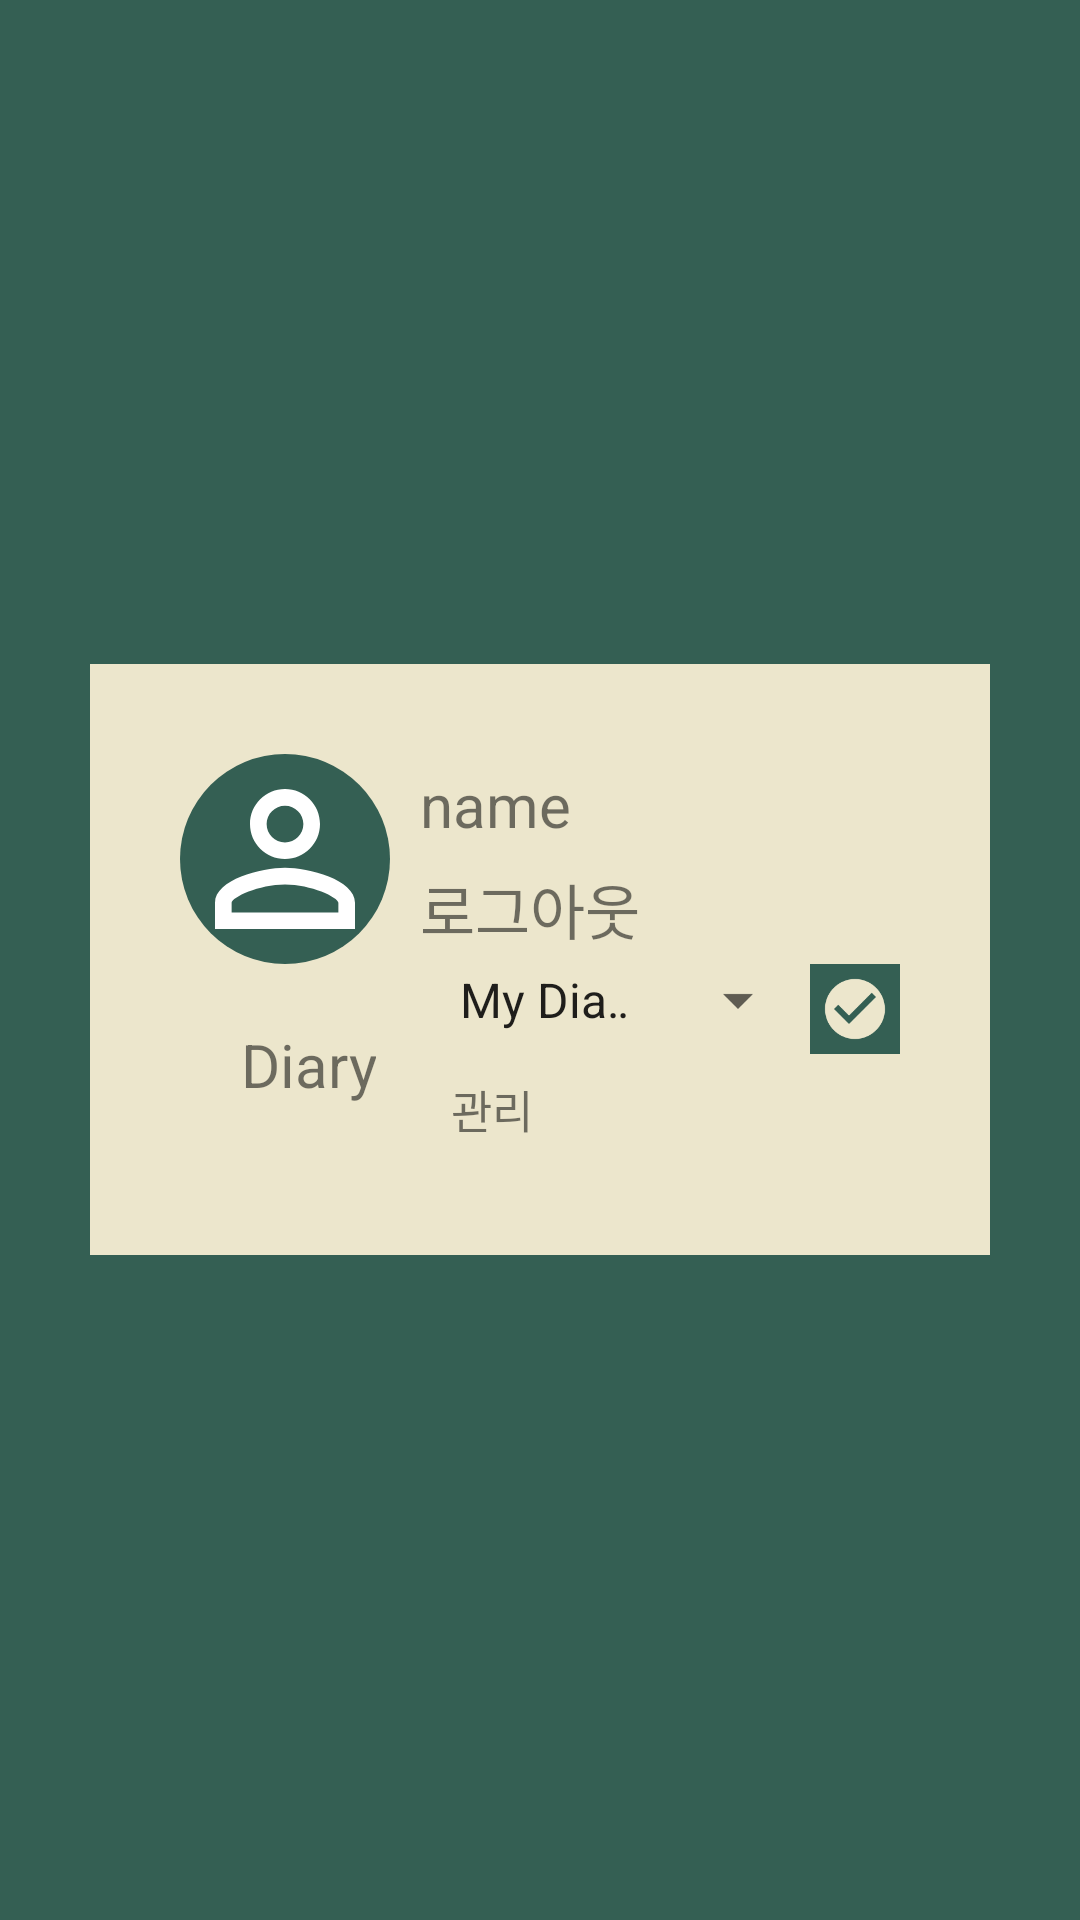

Write the Android layout XML for this screen, with the resource values it uses.
<!-- AndroidManifest.xml: application theme DefaultTheme -->
<!-- res/layout/activity_account.xml -->
<?xml version="1.0" encoding="utf-8"?>
<RelativeLayout xmlns:android="http://schemas.android.com/apk/res/android"
    xmlns:app="http://schemas.android.com/apk/res-auto"
    xmlns:tools="http://schemas.android.com/tools"
    android:layout_width="match_parent"
    android:layout_height="match_parent"
    tools:context=".Account"
    android:background="@color/mainColor"
    android:gravity="center">
    <RelativeLayout
        android:layout_width="300dp"
        android:layout_height="wrap_content"
        android:padding="30dp"
        android:background="@color/textColor1">
        <LinearLayout
            android:id="@+id/account"
            android:layout_width="match_parent"
            android:layout_height="wrap_content"
            android:layout_centerHorizontal="true">
            <ImageView
                android:layout_width="70dp"
                android:layout_height="70dp"
                android:background="@drawable/bg_round"
                android:src="@drawable/ic_baseline_person_outline_24"
                />
            <LinearLayout
                android:layout_width="match_parent"
                android:layout_height="match_parent"
                android:orientation="vertical">
                <TextView
                    android:id="@+id/nameText"
                    android:layout_width="match_parent"
                    android:layout_height="wrap_content"
                    android:text="name"
                    android:textSize="20dp"
                    android:paddingLeft="10dp"
                    android:gravity="center_vertical"
                    android:layout_weight="1"/>
                <TextView
                    android:id="@+id/googleSignOut"
                    android:layout_width="match_parent"
                    android:layout_height="wrap_content"
                    android:text="로그아웃"
                    android:textSize="20dp"
                    android:paddingLeft="10dp"
                    android:gravity="center_vertical"
                    android:layout_weight="1"/>
            </LinearLayout>
        </LinearLayout>
        <LinearLayout
            android:layout_width="match_parent"
            android:layout_height="wrap_content"
            android:orientation="horizontal"
            android:layout_below="@id/account">
            <TextView
                android:layout_width="wrap_content"
                android:layout_height="wrap_content"
                android:text="Diary"
                android:padding="20dp"
                android:textSize="20dp"
                android:gravity="center_horizontal"/>
            <LinearLayout
                android:layout_width="wrap_content"
                android:layout_height="match_parent"
                android:orientation="vertical"
                android:layout_weight="1">
                <LinearLayout
                    android:layout_width="match_parent"
                    android:layout_height="wrap_content">
                    <Spinner
                        android:id="@+id/spinner"
                        android:layout_width="wrap_content"
                        android:layout_height="wrap_content"
                        android:entries="@array/diary_group_list"
                        android:layout_weight="1">
                    </Spinner>
                    <ImageView
                        android:id="@+id/listSubmit"
                        android:layout_width="30dp"
                        android:layout_height="30dp"
                        android:scaleType="centerInside"
                        android:background="@color/mainColor"
                        android:src="@drawable/ic_baseline_check_circle_24"/>
                </LinearLayout>
                <TextView
                    android:id="@+id/diaryGroupManager"
                    android:layout_width="match_parent"
                    android:layout_height="wrap_content"
                    android:text="관리"
                    android:textSize="15dp"
                    android:gravity="center_vertical"
                    android:layout_weight="1"
                    android:paddingLeft="5dp"/>
            </LinearLayout>
        </LinearLayout>
    </RelativeLayout>
</RelativeLayout>
<!-- resources referenced by this layout -->
<resources>
  <string-array name="diary_group_list">
          <item>My Diary</item>
          <item>김윤박</item>
          <item>Kim Klub</item>
          <item>운동하쟈</item>
          <item>공유 다이어리 추가</item>
      </string-array>
  <color name="mainColor">#345F53</color>
  <color name="textColor1">#ECE6CC</color>
  <!-- drawable bg_round (drawable-v24) -->
  <?xml version="1.0" encoding="utf-8"?>
  <shape xmlns:android="http://schemas.android.com/apk/res/android"
      android:shape="oval">
  
      <solid android:color="#345F53"/>
  
      <size
          android:width="60dp"
          android:height="60dp"/>
  </shape>
  <!-- drawable ic_baseline_check_circle_24 (drawable) -->
  <vector android:height="24dp" android:tint="#ECE6CC"
      android:viewportHeight="24" android:viewportWidth="24"
      android:width="24dp" xmlns:android="http://schemas.android.com/apk/res/android">
      <path android:fillColor="@android:color/white" android:pathData="M12,2C6.48,2 2,6.48 2,12s4.48,10 10,10 10,-4.48 10,-10S17.52,2 12,2zM10,17l-5,-5 1.41,-1.41L10,14.17l7.59,-7.59L19,8l-9,9z"/>
  </vector>
  <!-- drawable ic_baseline_person_outline_24 (drawable-v24) -->
  <vector android:height="40dp" android:tint="#FFFFFF"
      android:viewportHeight="24" android:viewportWidth="24"
      android:width="40dp" xmlns:android="http://schemas.android.com/apk/res/android">
      <path android:fillColor="@android:color/white" android:pathData="M12,5.9c1.16,0 2.1,0.94 2.1,2.1s-0.94,2.1 -2.1,2.1S9.9,9.16 9.9,8s0.94,-2.1 2.1,-2.1m0,9c2.97,0 6.1,1.46 6.1,2.1v1.1L5.9,18.1L5.9,17c0,-0.64 3.13,-2.1 6.1,-2.1M12,4C9.79,4 8,5.79 8,8s1.79,4 4,4 4,-1.79 4,-4 -1.79,-4 -4,-4zM12,13c-2.67,0 -8,1.34 -8,4v3h16v-3c0,-2.66 -5.33,-4 -8,-4z"/>
  </vector>
  <style name="DefaultTheme" parent="Theme.AppCompat.Light.DarkActionBar">
          <item name="windowNoTitle">true</item>
          <item name="windowActionBar">false</item>
          <item name="android:windowFullscreen">true</item>
      </style>
</resources>
